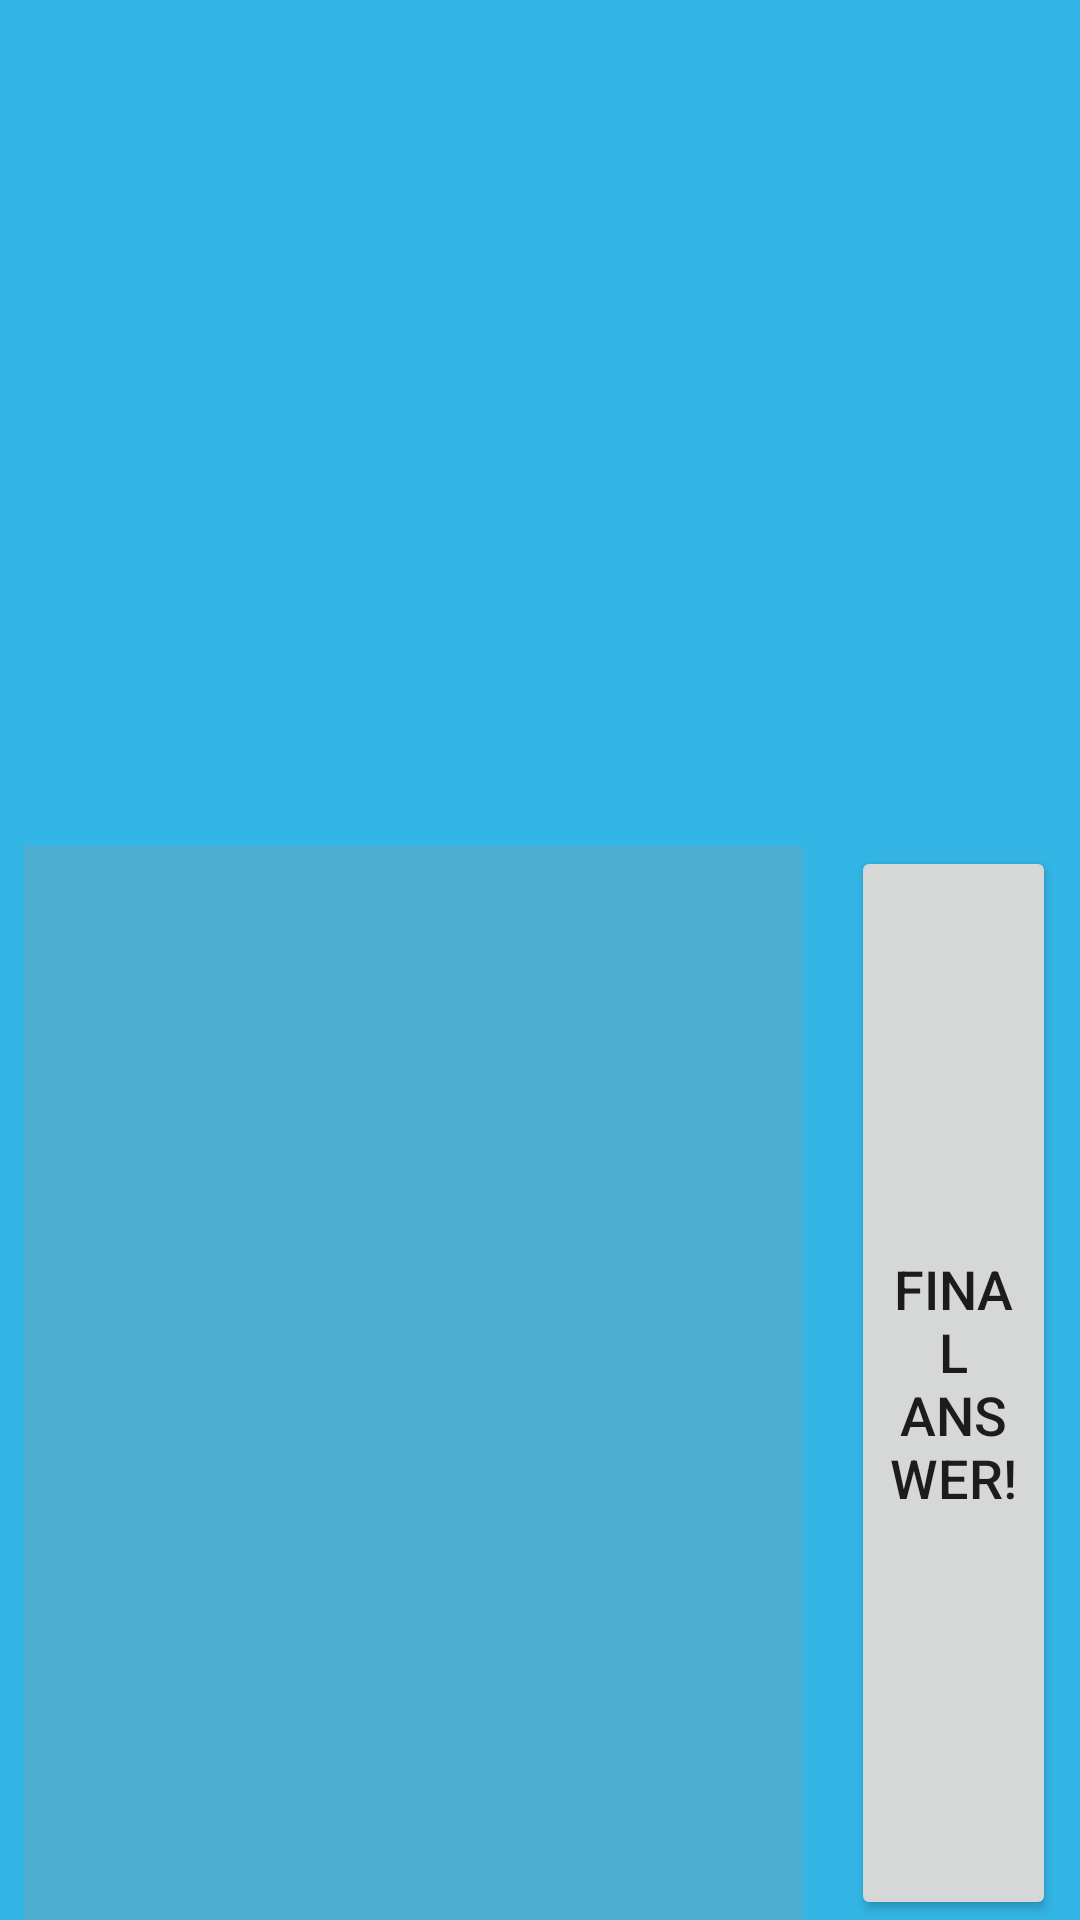

This screen was rendered from an Android layout file. Write that file and the resources it references.
<!-- AndroidManifest.xml: application theme AppTheme -->
<!-- res/layout/fragment_question.xml -->
<?xml version="1.0" encoding="utf-8"?>
<android.support.constraint.ConstraintLayout xmlns:android="http://schemas.android.com/apk/res/android"
    xmlns:app="http://schemas.android.com/apk/res-auto"
    xmlns:tools="http://schemas.android.com/tools"
    android:layout_width="match_parent"
    android:layout_height="match_parent"
    android:background="@android:color/holo_blue_light"
    android:clickable="true"
    android:focusable="true"
    tools:context=".view.QuestionFragment">

    <TextView
        android:id="@+id/text_question"
        android:layout_width="match_parent"
        android:layout_height="match_parent"
        android:gravity="center"
        android:textSize="36sp"
        app:layout_constraintBottom_toBottomOf="@id/guideline"
        app:layout_constraintLeft_toLeftOf="parent"
        app:layout_constraintRight_toRightOf="parent"
        app:layout_constraintTop_toTopOf="parent" />

    <RadioGroup
        android:id="@+id/answers_radio"
        android:layout_width="0dp"
        android:layout_height="0dp"
        android:layout_marginStart="8dp"
        android:layout_marginTop="8dp"
        android:layout_marginEnd="8dp"
        android:background="@color/radio_color"
        android:clipChildren="true"
        android:divider="?android:attr/dividerHorizontal"
        android:gravity="center"
        android:orientation="horizontal"
        app:layout_constraintBottom_toBottomOf="parent"
        app:layout_constraintEnd_toStartOf="@+id/guideline2"
        app:layout_constraintStart_toStartOf="parent"
        app:layout_constraintTop_toTopOf="@+id/guideline" />

    <Button
        android:id="@+id/button_submit"
        android:layout_width="0dp"
        android:layout_height="0dp"
        android:layout_marginStart="8dp"
        android:layout_marginTop="8dp"
        android:layout_marginEnd="8dp"
        android:minLines="2"
        android:text="Final Answer!"
        android:textSize="18sp"
        app:layout_constraintBottom_toBottomOf="parent"
        app:layout_constraintEnd_toEndOf="parent"
        app:layout_constraintStart_toStartOf="@+id/guideline2"
        app:layout_constraintTop_toTopOf="@+id/guideline" />

    <android.support.constraint.Guideline
        android:id="@+id/guideline"
        android:layout_width="wrap_content"
        android:layout_height="wrap_content"
        android:orientation="horizontal"
        app:layout_constraintGuide_begin="274dp" />

    <android.support.constraint.Guideline
        android:id="@+id/guideline2"
        android:layout_width="wrap_content"
        android:layout_height="wrap_content"
        android:layout_marginStart="560dp"
        android:layout_marginEnd="171dp"
        android:orientation="vertical"
        app:layout_constraintEnd_toEndOf="parent"
        app:layout_constraintGuide_percent="0.7660739"
        app:layout_constraintStart_toStartOf="parent" />

</android.support.constraint.ConstraintLayout>
<!-- resources referenced by this layout -->
<resources>
  <color name="radio_color">#AE5BAAC9</color>
  <style name="AppTheme" parent="Theme.AppCompat.Light.DarkActionBar">
          
          <item name="colorPrimary">@color/colorPrimary</item>
          <item name="colorPrimaryDark">@color/colorPrimaryDark</item>
          <item name="colorAccent">@color/colorAccent</item>
      </style>
  <color name="colorPrimary">#008577</color>
  <color name="colorPrimaryDark">#00574B</color>
  <color name="colorAccent">#D81B60</color>
</resources>
